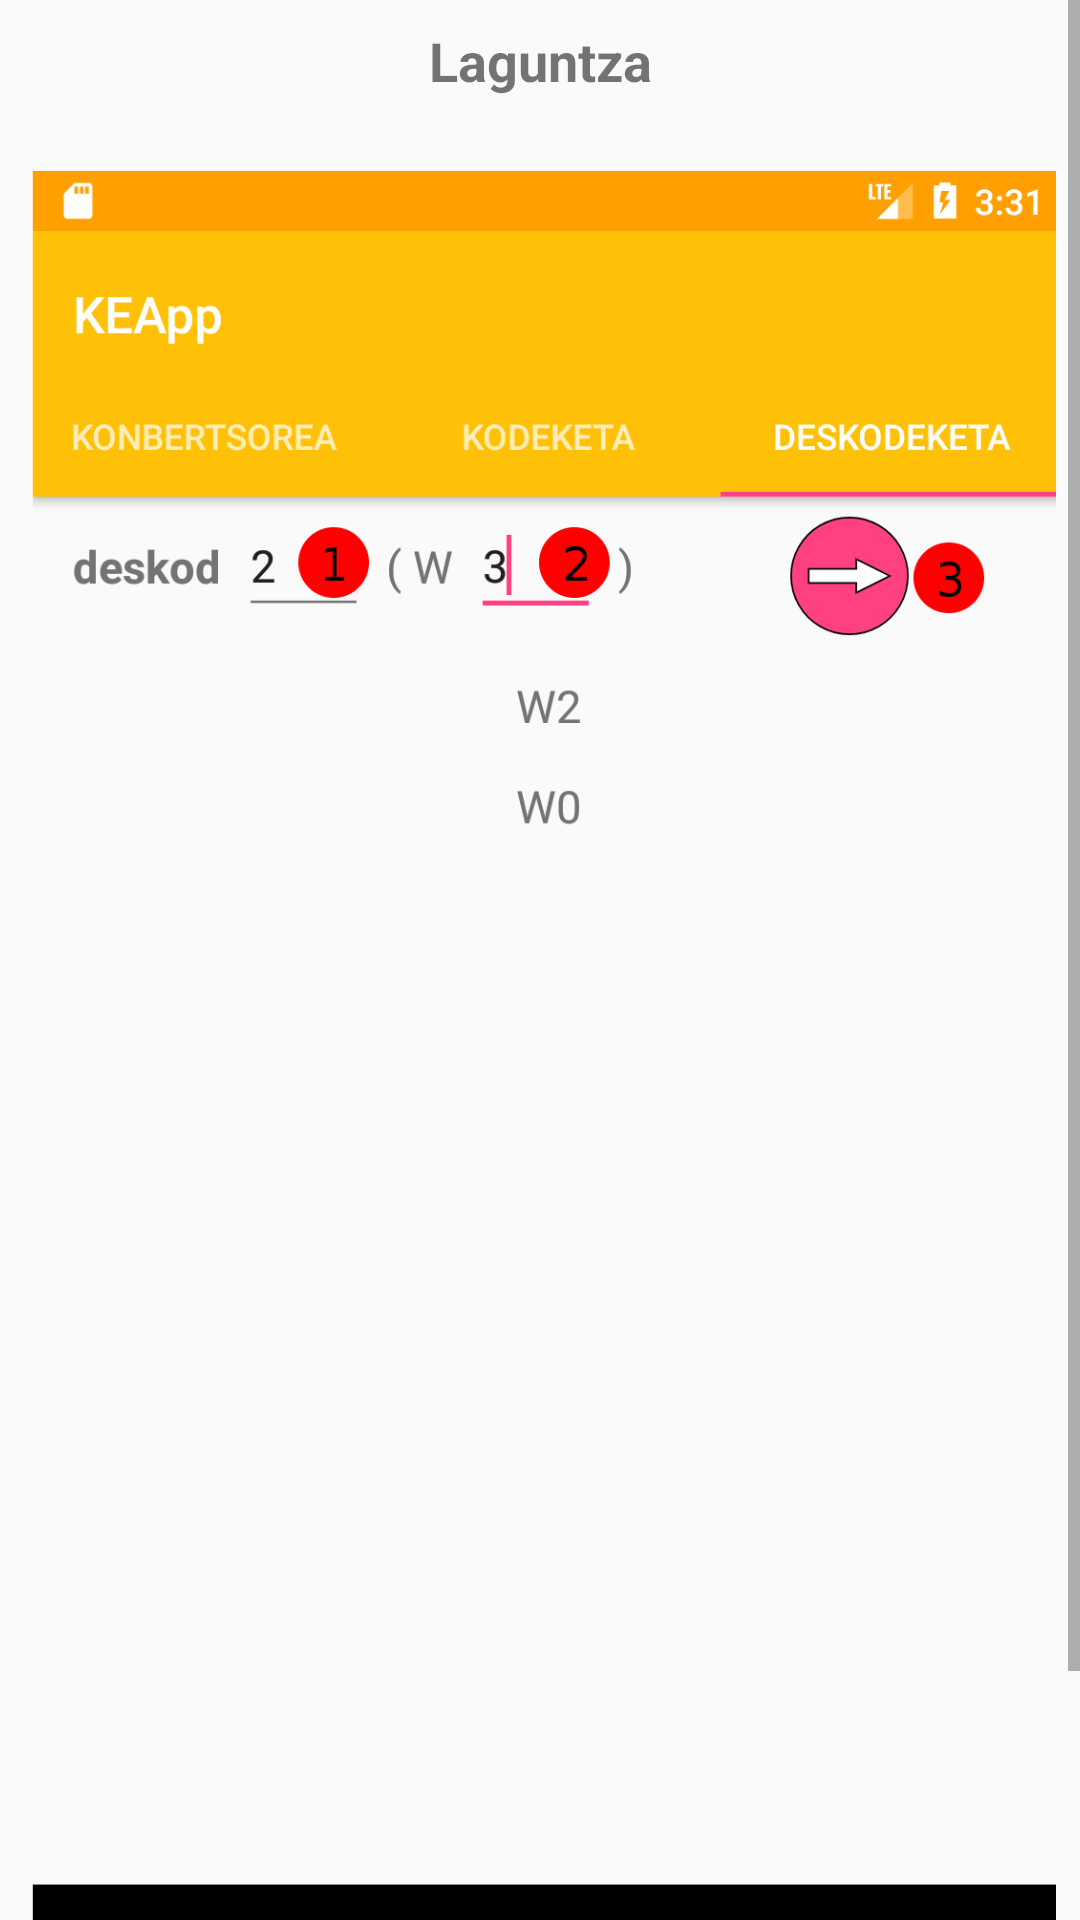

This screen was rendered from an Android layout file. Write that file and the resources it references.
<!-- AndroidManifest.xml: application theme Base.Theme.AppCompat.Light -->
<!-- res/layout/help_deskod.xml -->
<?xml version="1.0" encoding="utf-8"?>
<ScrollView xmlns:android="http://schemas.android.com/apk/res/android"
    xmlns:app="http://schemas.android.com/apk/res-auto"
    android:layout_width="match_parent"
    android:layout_height="match_parent"
    android:fillViewport="false"
    app:layout_constraintBottom_toBottomOf="parent"
    app:layout_constraintEnd_toEndOf="parent"
    app:layout_constraintStart_toStartOf="parent"
    app:layout_constraintTop_toTopOf="parent">

    <android.widget.LinearLayout
        android:layout_width="match_parent"
        android:layout_height="wrap_content"
        android:gravity="center"
        android:orientation="vertical">

        <TextView
            android:layout_width="match_parent"
            android:layout_height="wrap_content"
            android:layout_marginEnd="8dp"
            android:layout_marginLeft="8dp"
            android:layout_marginRight="8dp"
            android:layout_marginStart="8dp"
            android:layout_marginTop="8dp"
            android:gravity="center"
            android:text="@string/help"
            android:textSize="18sp"
            android:textStyle="bold" />

        <ImageView
            android:layout_width="match_parent"
            android:layout_height="wrap_content"
            android:layout_marginEnd="8dp"
            android:layout_marginLeft="8dp"
            android:layout_marginRight="8dp"
            android:layout_marginStart="8dp"
            android:layout_marginTop="24dp"
            android:adjustViewBounds="true"
            android:cropToPadding="false"
            android:gravity="center"
            app:srcCompat="@drawable/deskodeketa" />

        <TextView
            android:layout_width="wrap_content"
            android:layout_height="wrap_content"
            android:layout_marginBottom="8dp"
            android:layout_marginEnd="8dp"
            android:layout_marginLeft="8dp"
            android:layout_marginRight="8dp"
            android:layout_marginStart="8dp"
            android:layout_marginTop="8dp"
            android:text="@string/deskodeketa_help" />
    </android.widget.LinearLayout>
</ScrollView>
<!-- resources referenced by this layout -->
<resources>
  <!-- drawable deskodeketa: png bitmap (drawable-xhdpi, 52923 bytes) -->
  <string name="deskodeketa_help">1. Zenbat elementutan deskodetu nahi den adierazi\n
  2. Deskodetu nahi den zenbakizko hitza idatzi \n
  3. Gezia sakatu emaitza ikusteko</string>
  <string name="help">Laguntza</string>
</resources>
